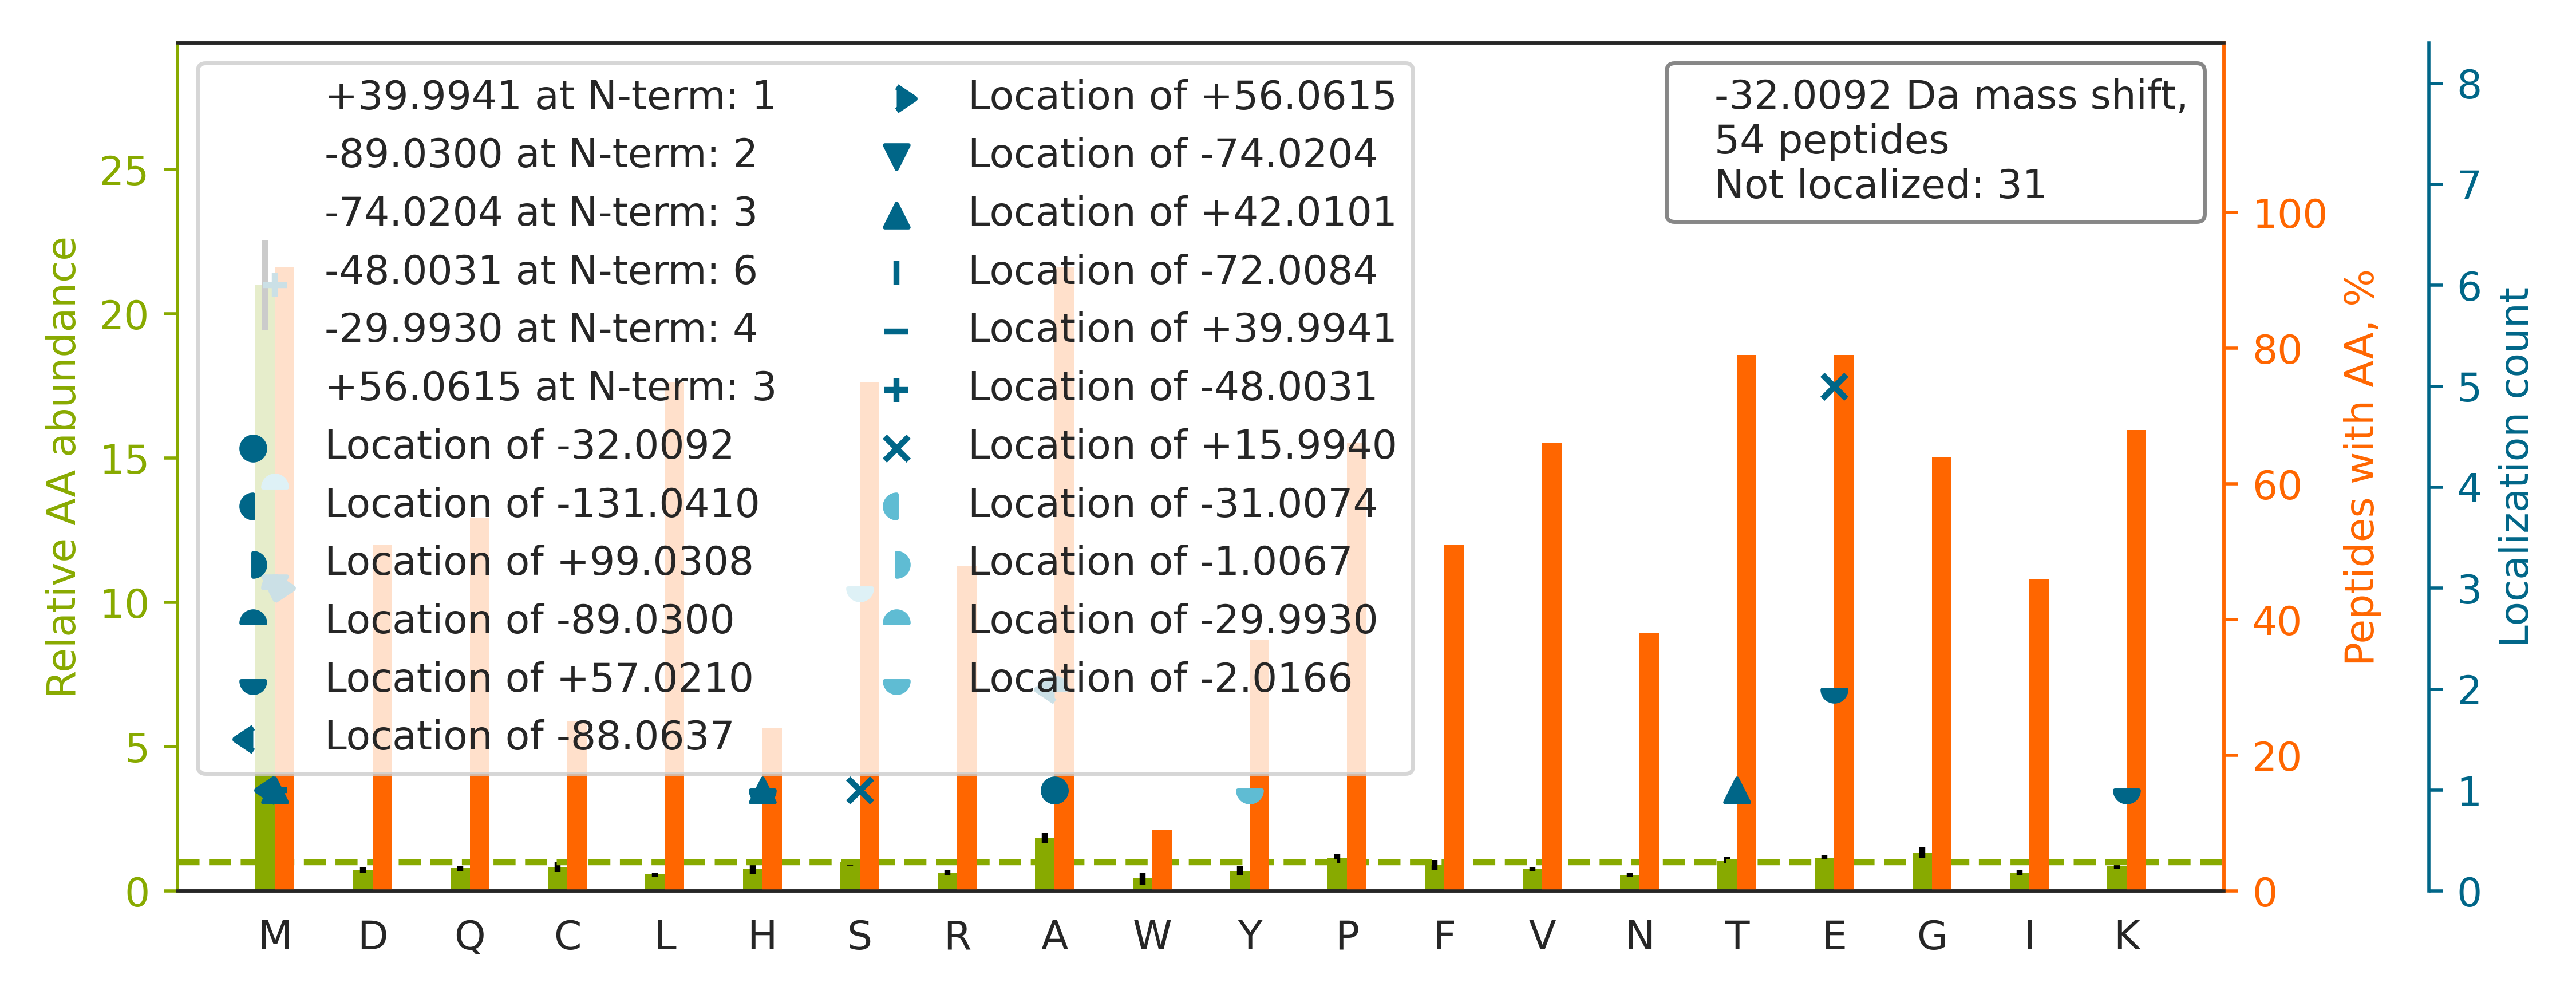

Values plotted in this chart, from the file beside it:
top isoform	localization score	spectrum
-.M[-30]SGS[-2]MATAEASGSDGKGQEVETSVTYYR.…	0.0243	66CPTAC_COprospective_W_VU_20160323_11CO…
-.MAMSSGGSGGGVPEQEDSVLFR.R		49CPTAC_COprospective_W_VU_20151222_11CO…
-.MAEASATGACGEAMAAAEGSSGPAGLTLGR.S		44CPTAC_COprospective_W_VU_20151202_20CO…
-.M[-48]AEPSAATQSHS[+16]ISSSSFGAEPSAPGGG…	0.04843	35CPTAC_COprospective_W_VU_20150901_16CO…
-.MAQVAMSTLPVEDEESSESR.M		76CPTAC_COprospective_W_VU_20160502_11CO…
-.MMEGLDDGPDFLSEEDR.G		75CPTAC_COprospective_W_VU_20160502_11CO…
-.MAAAMDVDTPSGTNSGAGK.K		64CPTAC_COprospective_W_VU_20160318_11CO…
-.M[-89]CDFTE[+57]DQTAEFKEAFQLFDR.T	0.9434	53CPTAC_COprospective_W_VU_20160226_11CO…
-.M[-48]AE[+16]LSEEALLSVLPTIR.V	0.00191	06CPTAC_COprospective_W_VU_20150915_05CO…
-.MAAQYGSMSFNPSTPGASYGPGR.Q		69CPTAC_COprospective_W_VU_20160407_22CO…
-.MAALMTPGTGAPPAPGDFSGEGSQGLPDPSPEPK.Q		29CPTAC_COprospective_W_VU_20150810_11CO…
R.GPPGPM[-89]GPPGLA[+57]GPPGESGR.E	0.3074	86CPTAC_COprospective_W_VU_20160628_11CO…
-.MASMGTLAFDEYGRPFLIIKDQDR.K		31CPTAC_COprospective_W_VU_20150810_11CO…
-.M[-30]S[-2]HQTGIQASEDVKEIFAR.A	0.9109	47CPTAC_COprospective_W_VU_20151209_21CO…
-.M[-48]SE[+16]TAPAETATPAPVEK.S	0.137	25CPTAC_COprospective_W_VU_20160726_05CO…
-.M[+56]AAA[-88]MDVDTPSGTNSGAGKK.R	0.01528	02CPTAC_COprospective_W_VU_20150624_01CO…
K.LNGTDPEDVIRNAFACFDEEATGTIQEDYLR.E		65CPTAC_COprospective_W_VU_20160322_05CO…
R.FQSTLVIAEHANDSLAPITLNTITAATR.L		66CPTAC_COprospective_W_VU_20160323_11CO…
-.MAEYLASIFGTEKDK.V		15CPTAC_COprospective_W_VU_20151102_09CO…
R.ASQSVSSYLAWYQQKPGQAPR.L		01CPTAC_COprospective_W_VU_20150901_01CO…
-.MAEEGIAAGGVMDVNTALQEVLK.T		48CPTAC_COprospective_W_VU_20151209_15CO…
-.MAGLEVLFASAAPAITCR.Q		09CPTAC_COprospective_W_VU_20150928_05CO…
-.MAAAAVGAGHGAGGPGAASSSGGAR.E		02CPTAC_COprospective_W_VU_20150624_01CO…
-.MAGWNAYIDNLMADGTCQDAAIVGYK.D		54CPTAC_COprospective_W_VU_20160226_01CO…
-.MAAPMTPAARPEDYEAALNAALADVPELAR.L		05CPTAC_COprospective_W_VU_20150915_05CO…
-.M[-48]AE[+16]TLEFNDVYQEVK.G	0.7611	56CPTAC_COprospective_W_VU_20160303_01CO…
-.M[-30]AY[-2]HSFLVEPISCHAWNKDR.T	0.8384	69CPTAC_COprospective_W_VU_20160407_22CO…
-.MAMDQVNALCEQLVK.A		47CPTAC_COprospective_W_VU_20151209_21CO…
-.MATEQRPFHLVVFGASGFTGQFVTEEVAR.E		39CPTAC_COprospective_W_VU_20150909_09CO…
-.MACPLEKALDVMVSTFHK.Y		28CPTAC_COprospective_W_VU_20150810_05CO…
-.M[-48]SE[+16]TAPAAPAAPAPAEK.T	0.002051	19CPTAC_COprospective_W_VU_20151112_14CO…
K.M[+56]AA[-88]TFIGNSTAIQELFKR.I	0.01175	43CPTAC_COprospective_W_VU_20151130_01CO…
-.MMLGPEGGEGFVVK.L		97CPTAC_COprospective_W_VU_20160801_11CO…
-.M[-74]T[+42]ENSTSAPAAKPK.R	0.675	87CPTAC_COprospective_W_VU_20160701_09CO…
-.MTDAA[-89]VSFAK[+57]DFLAGGVAAAISK.T	0.1091	26CPTAC_COprospective_W_VU_20150810_05CO…
-.MAMNYNAKDEVDGGPPCAPGGTAK.T		02CPTAC_COprospective_W_VU_20150624_01CO…
-.M[+56]ASM[-88]GTLAFDEYGRPFLIIK.D	0.06116	66CPTAC_COprospective_W_VU_20160323_11CO…
-.M[-48]SE[+16]TAPAAPAAPAPAEKTPVK.K	0.0008273	39CPTAC_COprospective_W_VU_20150909_09CO…
-.M[-74]AH[+42]ITINQYLQQVYEAIDSR.D	0.9013	03CPTAC_COprospective_W_VU_20150624_05CO…
-.MAGWNAYIDNLMADGTCQDAAIVGYKDSPSVWAAVPGK…		29CPTAC_COprospective_W_VU_20150810_11CO…
-.MSLVAEAFVSQIAAAEPWPENATLYQQLK.G		54CPTAC_COprospective_W_VU_20160226_01CO…
-.MMLGTEGGEGFVVK.V		44CPTAC_COprospective_W_VU_20151202_20CO…
R.TDLEIQLETLSEELA[-32]YLKK.N	0.6756	50CPTAC_COprospective_W_VU_20151222_05CO…
K.VIHDNFGIVEGLMTTVHAITATQK.T		43CPTAC_COprospective_W_VU_20151130_01CO…
R.CPEALFQPCFLGMESCGIHETTFNSIMK.S		15CPTAC_COprospective_W_VU_20151102_09CO…
-.MAA[-89]GVE[+57]AAAEVAATEIK.M	0.8777	19CPTAC_COprospective_W_VU_20151112_14CO…
K.M[+40]SA[-72]YAFFVQTCR.E	0.7305	42CPTAC_COprospective_W_VU_20151124_05CO…
-.M[-30]S[-2]HIQIPPGLTELLQGYTVEVLR.Q	0.8368	33CPTAC_COprospective_W_VU_20150818_11CO…
-.M[-89]SSGIH[+57]VALVTGGNK.G	0.9933	74CPTAC_COprospective_W_VU_20160912_11CO…
-.M[-74]AELQM[+42]LLEEEIPSGKR.A	0.8415	48CPTAC_COprospective_W_VU_20151209_15CO…
-.MSTPPLAASGMAPGPFAGPQAQQAAR.E		47CPTAC_COprospective_W_VU_20151209_21CO…
-.MAEEQPQVELFVK.A		44CPTAC_COprospective_W_VU_20151202_20CO…
R.MPCAEDYLSVVLNQLCVLHEK.T		92CPTAC_COprospective_W_VU_20160728_11CO…
-.MAEYLASIFGTEK.D		36CPTAC_COprospective_W_VU_20150824_11CO…
